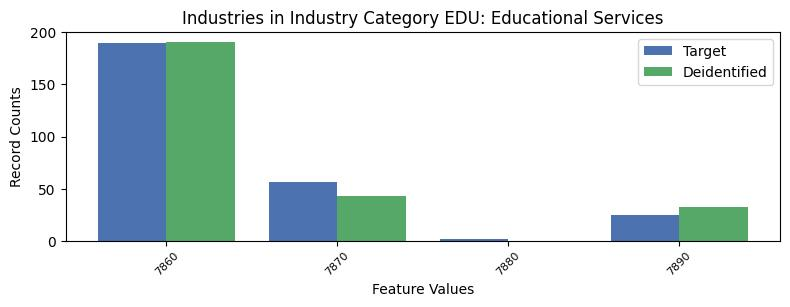

Values plotted in this chart, from the file beside it:
, INDP, count_target, count_deidentified
1, 7860, 190, 191.0
0, 7870, 56, 43.0
3, 7880, 2, 0.0
2, 7890, 25, 32.0
